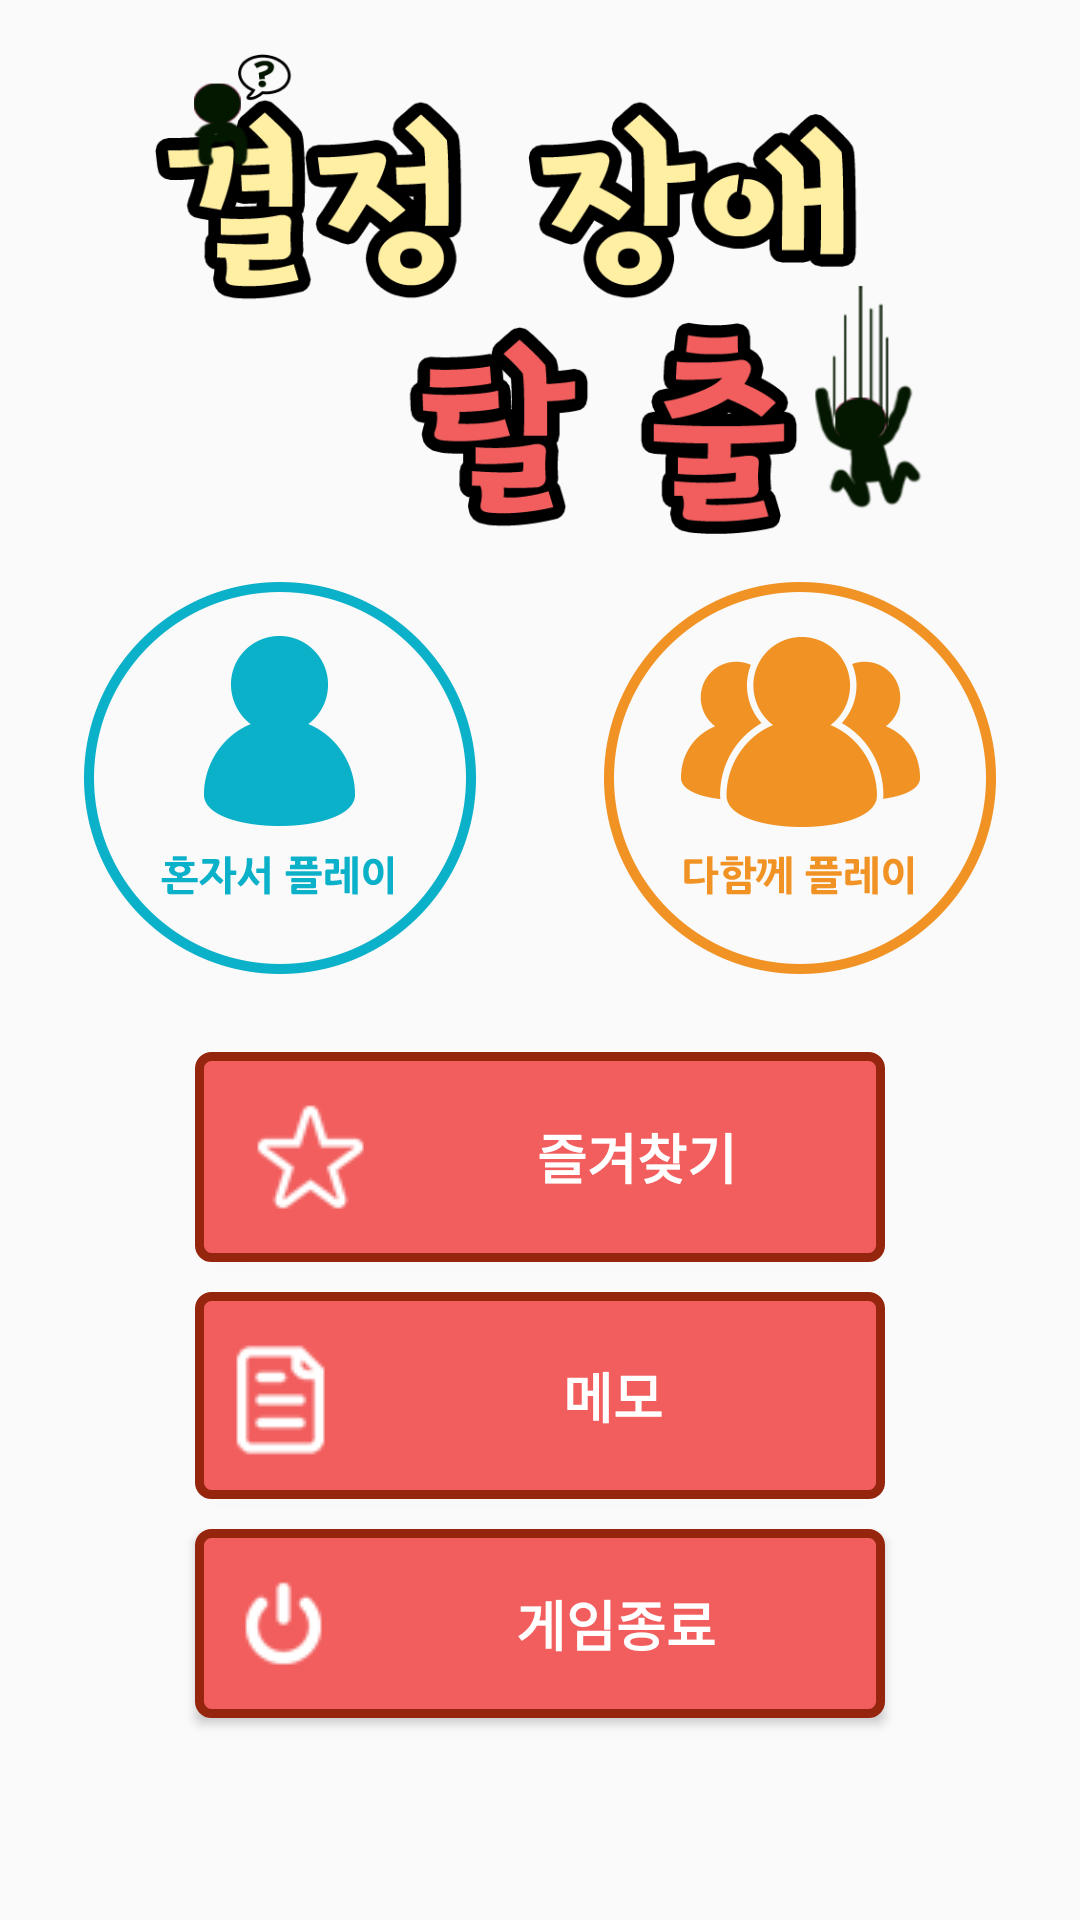

Android layout source for this screen:
<!-- AndroidManifest.xml: application theme darkTheme -->
<!-- res/layout/activity_main.xml -->
<?xml version="1.0" encoding="utf-8"?>
<LinearLayout xmlns:android="http://schemas.android.com/apk/res/android"
    xmlns:tools="http://schemas.android.com/tools" android:layout_width="match_parent"
    android:layout_height="match_parent" android:paddingLeft="@dimen/activity_horizontal_margin"
    android:paddingRight="@dimen/activity_horizontal_margin"
    android:orientation="vertical"
    android:background="@color/colorBackgroudivory"
    android:gravity="center_horizontal" tools:context=".MainActivity">

    <ImageView
        android:layout_marginTop="18dp"
        android:layout_width="wrap_content"
        android:layout_height="160dp"
        android:scaleType="fitCenter"
        android:src="@mipmap/img_main_logo"/>
    <RelativeLayout
        android:layout_width="match_parent"
        android:layout_height="wrap_content"
        android:paddingLeft="12dp"
        android:layout_marginTop="16dp"
        android:paddingRight="12dp">
        <ImageButton
            android:id="@+id/button_soloplay"
            android:layout_alignParentStart="true"
            android:layout_alignParentLeft="true"
            android:layout_width="wrap_content"
            android:layout_height="wrap_content"
            android:scaleType="fitXY"
            android:src="@mipmap/img_n_solo_play"
            android:background="@android:color/transparent"/>
        <ImageButton
            android:id="@+id/button_multiplay"
            android:layout_alignBaseline="@id/button_soloplay"
            android:layout_alignParentEnd="true"
            android:layout_alignParentRight="true"
            android:layout_width="wrap_content"
            android:layout_height="wrap_content"
            android:scaleType="fitXY"
            android:src="@mipmap/img_n_multi_play"
            android:background="@android:color/transparent"/>
    </RelativeLayout>
    <Button
        android:id="@+id/favorite"
        android:layout_width="230dp"
        android:layout_height="wrap_content"
        android:padding="4dp"
        android:layout_marginTop="26dp"
        android:text="@string/favorite_name"
        android:textSize="18sp"
        android:textColor="@color/colorWhite"
        android:textStyle="bold"
        android:background="@drawable/bg_main_button"
        android:drawableLeft="@drawable/ic_star_smaller"
        />
    <Button
        android:id="@+id/memo"
        android:layout_width="230dp"
        android:layout_height="wrap_content"
        android:padding="4dp"
        android:layout_marginTop="10dp"
        android:text="@string/memo_name"
        android:textSize="18sp"
        android:textColor="@color/colorWhite"
        android:textStyle="bold"
        android:background="@drawable/bg_main_button"
        android:drawableLeft="@drawable/ic_memo_smaller"
        />
    <Button
        android:id="@+id/quit"
        android:layout_width="230dp"
        android:layout_height="wrap_content"
        android:padding="4dp"
        android:layout_marginTop="10dp"
        android:text="@string/exit_name"
        android:textSize="18sp"
        android:textColor="@color/colorWhite"
        android:textStyle="bold"
        android:background="@drawable/bg_main_button"
        android:drawableLeft="@drawable/ic_exit_smaller"/>
</LinearLayout>
<!-- resources referenced by this layout -->
<resources>
  <color name="colorWhite">#ffffff</color>
  <dimen name="activity_horizontal_margin">16dp</dimen>
  <!-- drawable bg_main_button (drawable) -->
  <?xml version="1.0" encoding="utf-8"?>
  <layer-list xmlns:android="http://schemas.android.com/apk/res/android">
      <item>
          <shape android:shape="rectangle">
              <stroke
                  android:width="3dp"
                  android:color="#96250e" />
              <solid android:color="#f25e5e" />
              <corners android:radius="4dp" />
          </shape>
      </item>
  </layer-list>
  <!-- drawable ic_exit_smaller: png bitmap (drawable, 15589 bytes) -->
  <!-- drawable ic_memo_smaller: png bitmap (drawable, 15620 bytes) -->
  <!-- drawable ic_star_smaller: png bitmap (drawable, 15875 bytes) -->
  <!-- mipmap img_main_logo: png bitmap (mipmap-hdpi, 50501 bytes) -->
  <!-- mipmap img_n_multi_play: png bitmap (mipmap-xxhdpi, 38285 bytes) -->
  <!-- mipmap img_n_solo_play: png bitmap (mipmap-xxhdpi, 35244 bytes) -->
  <string name="exit_name">게임종료</string>
  <string name="favorite_name">즐겨찾기</string>
  <string name="memo_name">메모</string>
  <style name="darkTheme" parent="Theme.AppCompat.Light.NoActionBar">
          <item name="colorPrimaryDark">#343c40</item>
      </style>
</resources>
